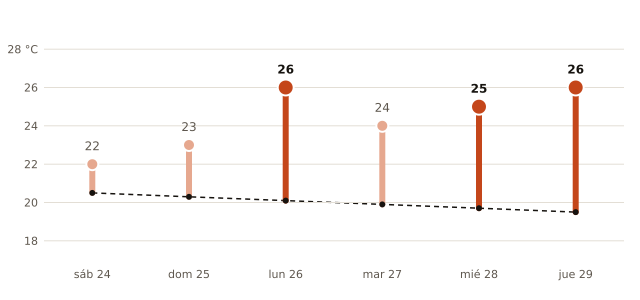

The file beside this chart, header and first rows:
fecha, máxima_prevista_C, máxima_normal_1991_2020_C
2026-10-24, 22, 20.5
2026-10-25, 23, 20.3
2026-10-26, 26, 20.1
2026-10-27, 24, 19.9
2026-10-28, 25, 19.7
2026-10-29, 26, 19.5
